Run: headless pygame with SDL's dummy video driver; simulated clock (each Clock.tick advances the game by its frame time, no real sleeping); random seed 0; keys injected as events and as key.get_pressed() state; no mouse input.
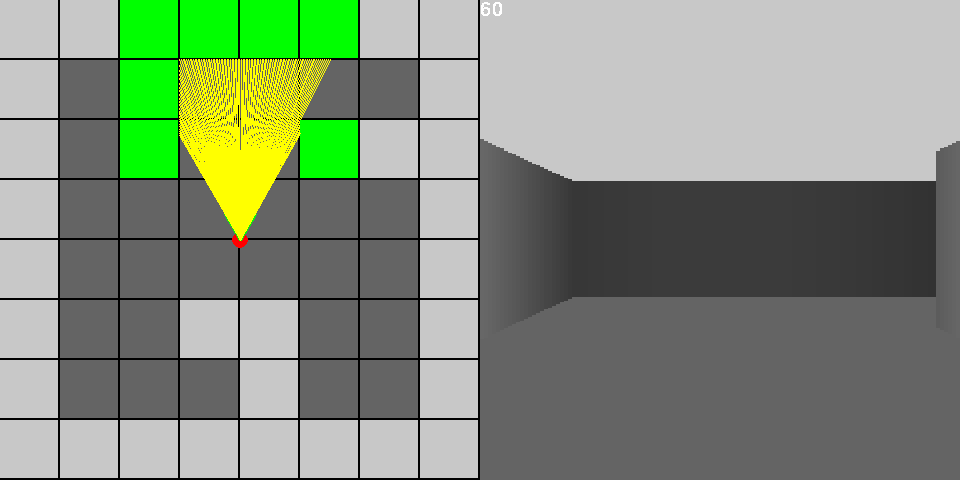
Frame 1 of 4 · flips 1–60 · no input
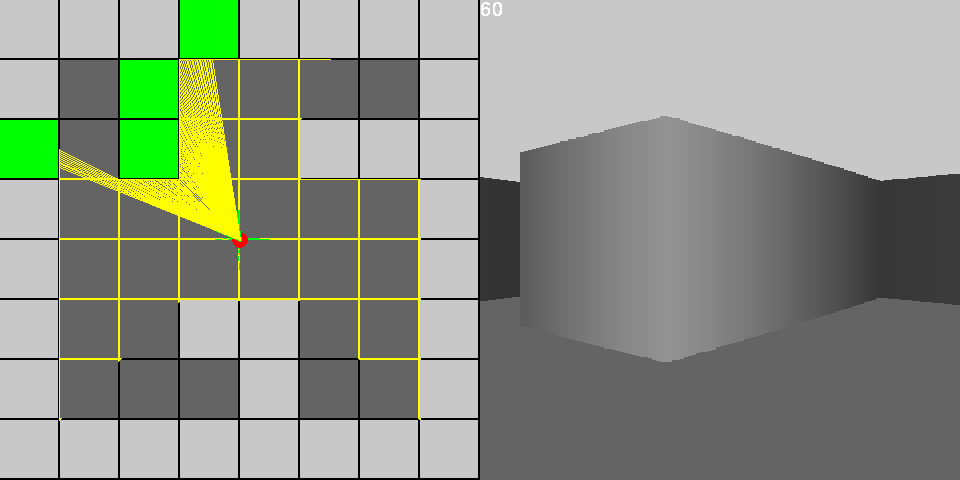
Frame 2 of 4 · flips 61–180 · tapped SPACE, RETURN · held RIGHT (→), D
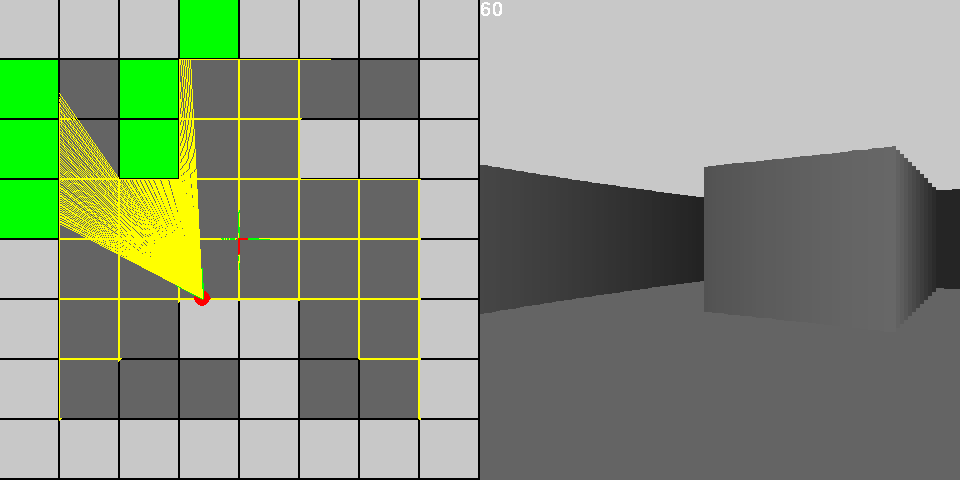
Frame 3 of 4 · flips 181–300 · held DOWN (↓), S
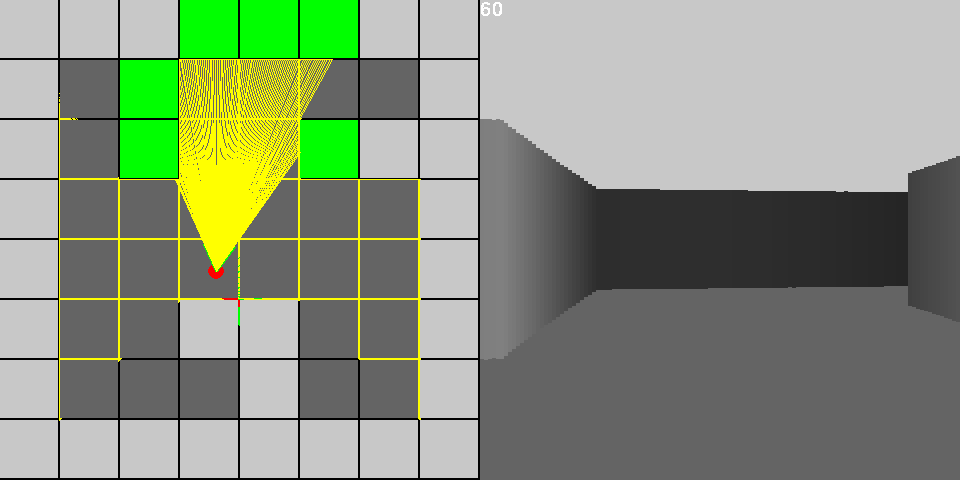
Frame 4 of 4 · flips 301–420 · held LEFT (←), A, UP (↑), W

The pygame program that drew these frames:


#packages
import pygame
import sys
import math

#initialisation
pygame.init()

#consonants
screen_height = 480
screen_width = screen_height * 2
map_size = 8
tile_size = int((screen_width/2)/map_size)
max_depth = int(map_size * tile_size)
fov = math.pi / 3 
half_fov = fov / 2
casted_rays = 120
step_angle = fov / casted_rays
scale = (screen_width / 2) / casted_rays


#variable
player_x = (screen_width / 2) / 2
player_y = (screen_width / 2) / 2
player_angle = math.pi

#map
gamemap = (
    '########'
    '# #    #'
    '# #  ###'
    '#      #'
    '#      #'
    '#  ##  #'
    '#   #  #'
    '########'
)

#game window
win = pygame.display.set_mode((screen_width,screen_height))

#caption
pygame.display.set_caption('Raycasting')

#timer init
clock = pygame.time.Clock()

#draw map
def draw_map():
    for row in range(8):
        for col in range(8):
            square = row * map_size + col
            pygame.draw.rect(
                win,
                (200, 200, 200) if gamemap[square] == '#' else (100, 100, 100),
                (col * tile_size, row*tile_size, tile_size - 2, tile_size - 2)
            )
    #draw player on 2d        
    pygame.draw.circle(win, (255, 0, 0), (int(player_x), int(player_y)), 8)

    #draw player direction
    pygame.draw.line(win, (0, 255, 0), (player_x, player_y),
                                       (player_x - math.sin(player_angle) * 30, 
                                        player_y + math.cos(player_angle) * 30), 3)
    #draw player FOV (-)
    pygame.draw.line(win, (0, 255, 0), (player_x, player_y),
                                       (player_x - math.sin(player_angle - half_fov) * 30, 
                                        player_y + math.cos(player_angle - half_fov) * 30), 3)
    # draw player FOV (+)
    pygame.draw.line(win, (0, 255, 0), (player_x, player_y),
                                       (player_x - math.sin(player_angle + half_fov) * 30, 
                                        player_y + math.cos(player_angle + half_fov) * 30), 3)

# Raycasting ALgorithm
def cast_rays():
    #defining the left most angle of the fov
    start_angle = player_angle - half_fov
    
    #casted rays loop
    for rays in range(casted_rays):
        # cast ray step by step
        for depth in range(max_depth ):
            target_x = player_x - math.sin(start_angle) * depth
            target_y = player_y + math.cos(start_angle) * depth
            
            col = int(target_x / tile_size)
            row = int(target_y / tile_size)
            square = row * map_size + col
            

            if gamemap[square] == '#':
                pygame.draw.rect(win, (0, 255, 0), (col * tile_size,
                                                    row * tile_size,
                                                    tile_size - 2,
                                                    tile_size - 2 ))
                #draw casted ray
                pygame.draw.line(win, (255, 255, 0), (player_x, player_y), (target_x, target_y))

                #wall shading
                colour = 255 / (1 + depth * depth * 0.0001)

                #fix fish eye effect
                depth *= math.cos(player_angle - start_angle)
                 
                #  calculate wall height
                wall_height = 21000 / (depth + 0.0001)

                #i forgot to comment
                if  wall_height  > screen_height: wall_height = screen_height

                #draw 3d walls
                pygame.draw .rect(win, (colour, colour, colour), (
                    screen_height + rays  * scale,
                    (screen_height / 2) - wall_height / 2,
                    scale, wall_height))
                
                break


        #increment angle by a single step
        start_angle += step_angle

forward = True

#Game loop
while True:
    #exit
    for event in pygame.event.get():
        if event.type == pygame.QUIT:
            pygame.quit
            exit()

    col = int(player_x / tile_size)
    row = int(player_y / tile_size)
    square = row * map_size + col
            
    # i cant go through walls
    if gamemap[square] == '#':
        if forward:
            player_x -= math.sin(player_angle) * 3
            player_y -= math.cos(player_angle) * 3
        else:
            player_x += math.sin(player_angle) * 3
            player_y += math.cos(player_angle) * 3

    #update 2d background
    pygame.draw.rect(win, (100, 100, 100), (480, screen_height / 2 , screen_height, screen_height))
    pygame.draw.rect(win, (200, 200, 200), (480, - screen_height / 2 , screen_height, screen_height))

    # update 3d background

    
    #calling functions
    draw_map()
    cast_rays()

    #recieve user input
    keys = pygame.key.get_pressed()

    #user input handling
    if keys[pygame.K_LEFT]: player_angle -= 0.1
    if keys[pygame.K_RIGHT]: player_angle += 0.1
    if keys[pygame.K_UP]:
        forward = True
        player_x += math.sin(player_angle) * 3
        player_y += math.cos(player_angle) * 3
    if keys[pygame.K_DOWN]:
        forward = False
        player_x -= math.sin(player_angle) * 3
        player_y -= math.cos(player_angle) * 3

  

    #set fps
    clock.tick(30)
    
    #display fps
    fps = str(int(clock.get_fps()))
    font = pygame.font.SysFont(None, 30)
    fps_surface = font.render(fps, False, (255, 255, 255))
    win.blit(fps_surface, (480, 0))

      #update display
    pygame.display.flip()
